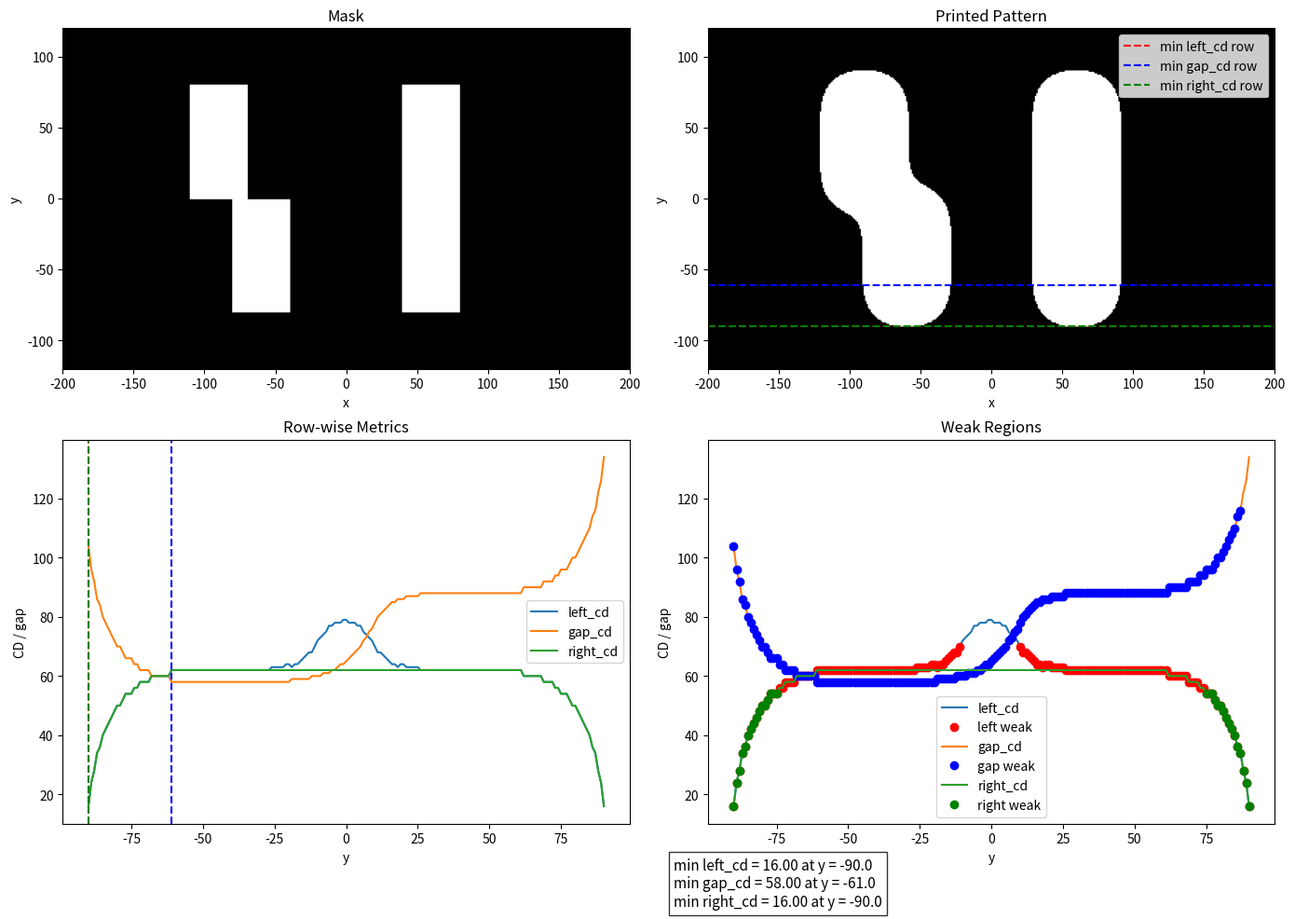

The script that saved this image:
#构造gap随y变化的mask
import numpy as np
import matplotlib.pyplot as plt
from scipy.signal import fftconvolve

# ============================================================
# 1. 建立二维网格
# ============================================================
nx, ny = 401, 241
x = np.linspace(-200, 200, nx)
y = np.linspace(-120, 120, ny)
X, Y = np.meshgrid(x, y)

dx = x[1] - x[0]
dy = y[1] - y[0]

# ============================================================
# 2. 定义一个 line-space-line mask
#    这里故意做成 y 方向不完全均匀，制造局部薄弱区
# ============================================================
mask = np.zeros((ny, nx), dtype=float)

# 左线：在上半部分稍微变窄
left_center1 = -60
left_width=40
left_center2=-90
# 右线：基本保持不变
right_center = 60
right_width = 40

# 图形总高度
y_min_pattern = -80
y_max_pattern = 80

for i in range(ny):
    yy = y[i]

    if y_min_pattern <= yy <= y_max_pattern:
        # 左线宽度随 y 变化：上面更窄，下面更宽
        if yy < 0:
            current_left_centre = left_center1
        else:
            current_left_centre = left_center2

        left_x1 = current_left_centre - left_width / 2
        left_x2 = current_left_centre + left_width / 2

        right_x1 = right_center - right_width / 2
        right_x2 = right_center + right_width / 2

        mask[i, (x >= left_x1) & (x <= left_x2)] = 1.0
        mask[i, (x >= right_x1) & (x <= right_x2)] = 1.0

# ============================================================
# 3. 定义二维高斯 PSF
# ============================================================
sigma = 12.0
psf = np.exp(-(X**2 + Y**2) / (2 * sigma**2))
psf = psf / psf.sum()

# ============================================================
# 4. 卷积得到 aerial image
# ============================================================
aerial = fftconvolve(mask, psf, mode='same')

# ============================================================
# 5. 阈值打印
# ============================================================
dose = 1.0
threshold = 0.18

printed = (dose * aerial >= threshold).astype(int)

# ============================================================
# 6. 定义：测量一行中的两个 line 和中间 gap
# ============================================================
def measure_line_space_line_row(row, x):
    """
    输入:
        row : 一维 0/1 数组
        x   : x 坐标

    输出:
        left_cd, gap_cd, right_cd
    如果这一行结构不完整，则返回 None, None, None
    """
    idx = np.where(row > 0)[0]

    if len(idx) == 0:
        return None, None, None

    # 找连续区域的断点
    diff_idx = np.diff(idx)

    split_points = np.where(diff_idx > 1)[0]

    # 如果不是两个独立 feature，则认为结构异常
    if len(split_points) != 1:
        return None, None, None

    split = split_points[0]

    left_part = idx[:split + 1]
    right_part = idx[split + 1:]

    left_cd = x[left_part[-1]] - x[left_part[0]]
    right_cd = x[right_part[-1]] - x[right_part[0]]
    gap_cd = x[right_part[0]] - x[left_part[-1]]

    return left_cd, gap_cd, right_cd

# ============================================================
# 7. 对每一行做扫描测量
# ============================================================
left_cd_list = []
gap_cd_list = []
right_cd_list = []
valid_y_list = []

for i in range(ny):
    row = printed[i, :]
    left_cd, gap_cd, right_cd = measure_line_space_line_row(row, x)

    if left_cd is not None:
        left_cd_list.append(left_cd)
        gap_cd_list.append(gap_cd)
        right_cd_list.append(right_cd)
        valid_y_list.append(y[i])

left_cd_arr = np.array(left_cd_list)
gap_cd_arr = np.array(gap_cd_list)
right_cd_arr = np.array(right_cd_list)
valid_y_arr = np.array(valid_y_list)

# ============================================================
# 8. 找最薄弱位置
# ============================================================
min_left_idx = np.argmin(left_cd_arr)
min_gap_idx = np.argmin(gap_cd_arr)
min_right_idx = np.argmin(right_cd_arr)

min_left_cd = left_cd_arr[min_left_idx]
min_gap_cd = gap_cd_arr[min_gap_idx]
min_right_cd = right_cd_arr[min_right_idx]

min_left_y = valid_y_arr[min_left_idx]
min_gap_y = valid_y_arr[min_gap_idx]
min_right_y = valid_y_arr[min_right_idx]

# ============================================================
# 9. 定义“薄弱区”
#    这里先用简单规则：
#    小于各自最大值的 90% 就算偏薄弱
# ============================================================
left_weak_mask = left_cd_arr < 0.9 * np.max(left_cd_arr)
gap_weak_mask = gap_cd_arr < 0.9 * np.max(gap_cd_arr)
right_weak_mask = right_cd_arr < 0.9 * np.max(right_cd_arr)

# ============================================================
# 10. 可视化
# ============================================================
plt.figure(figsize=(14, 10))

# (1) mask
plt.subplot(2, 2, 1)
plt.imshow(mask, extent=[x.min(), x.max(), y.min(), y.max()],
           origin='lower', cmap='gray')
plt.title('Mask')
plt.xlabel('x')
plt.ylabel('y')

# (2) printed pattern
plt.subplot(2, 2, 2)
plt.imshow(printed, extent=[x.min(), x.max(), y.min(), y.max()],
           origin='lower', cmap='gray')
plt.axhline(min_left_y, color='red', linestyle='--', label='min left_cd row')
plt.axhline(min_gap_y, color='blue', linestyle='--', label='min gap_cd row')
plt.axhline(min_right_y, color='green', linestyle='--', label='min right_cd row')
plt.title('Printed Pattern')
plt.xlabel('x')
plt.ylabel('y')
plt.legend()

# (3) 各行测量结果
plt.subplot(2, 2, 3)
plt.plot(valid_y_arr, left_cd_arr, label='left_cd')
plt.plot(valid_y_arr, gap_cd_arr, label='gap_cd')
plt.plot(valid_y_arr, right_cd_arr, label='right_cd')
plt.axvline(min_left_y, color='red', linestyle='--')
plt.axvline(min_gap_y, color='blue', linestyle='--')
plt.axvline(min_right_y, color='green', linestyle='--')
plt.xlabel('y')
plt.ylabel('CD / gap')
plt.title('Row-wise Metrics')
plt.legend()

# (4) 薄弱区标记
plt.subplot(2, 2, 4)
plt.plot(valid_y_arr, left_cd_arr, label='left_cd')#'ro'为简写red o
plt.plot(valid_y_arr[left_weak_mask], left_cd_arr[left_weak_mask], 'ro', label='left weak')
plt.plot(valid_y_arr, gap_cd_arr, label='gap_cd')
plt.plot(valid_y_arr[gap_weak_mask], gap_cd_arr[gap_weak_mask], 'bo', label='gap weak')
plt.plot(valid_y_arr, right_cd_arr, label='right_cd')
plt.plot(valid_y_arr[right_weak_mask], right_cd_arr[right_weak_mask], 'go', label='right weak')
plt.xlabel('y')
plt.ylabel('CD / gap')
plt.title('Weak Regions')
plt.legend()

summary_text = (
    f"min left_cd = {min_left_cd:.2f} at y = {min_left_y:.1f}\n"
    f"min gap_cd = {min_gap_cd:.2f} at y = {min_gap_y:.1f}\n"
    f"min right_cd = {min_right_cd:.2f} at y = {min_right_y:.1f}"
)

plt.gcf().text(0.52, 0.02, summary_text, fontsize=11,
               bbox=dict(facecolor='white', alpha=0.8))
#gcf获取当前整张图 0.52,0.02这里不是数据坐标，而是整张图的相对坐标。
#fontsize字体大小是 11 bbox这个是在给文字加一个背景框 dict给这段文字配一个白色半透明背景框
plt.tight_layout(rect=[0, 0.05, 1, 1])#给整张图留出一个矩形范围，让子图只排布在这个范围里
plt.show()
